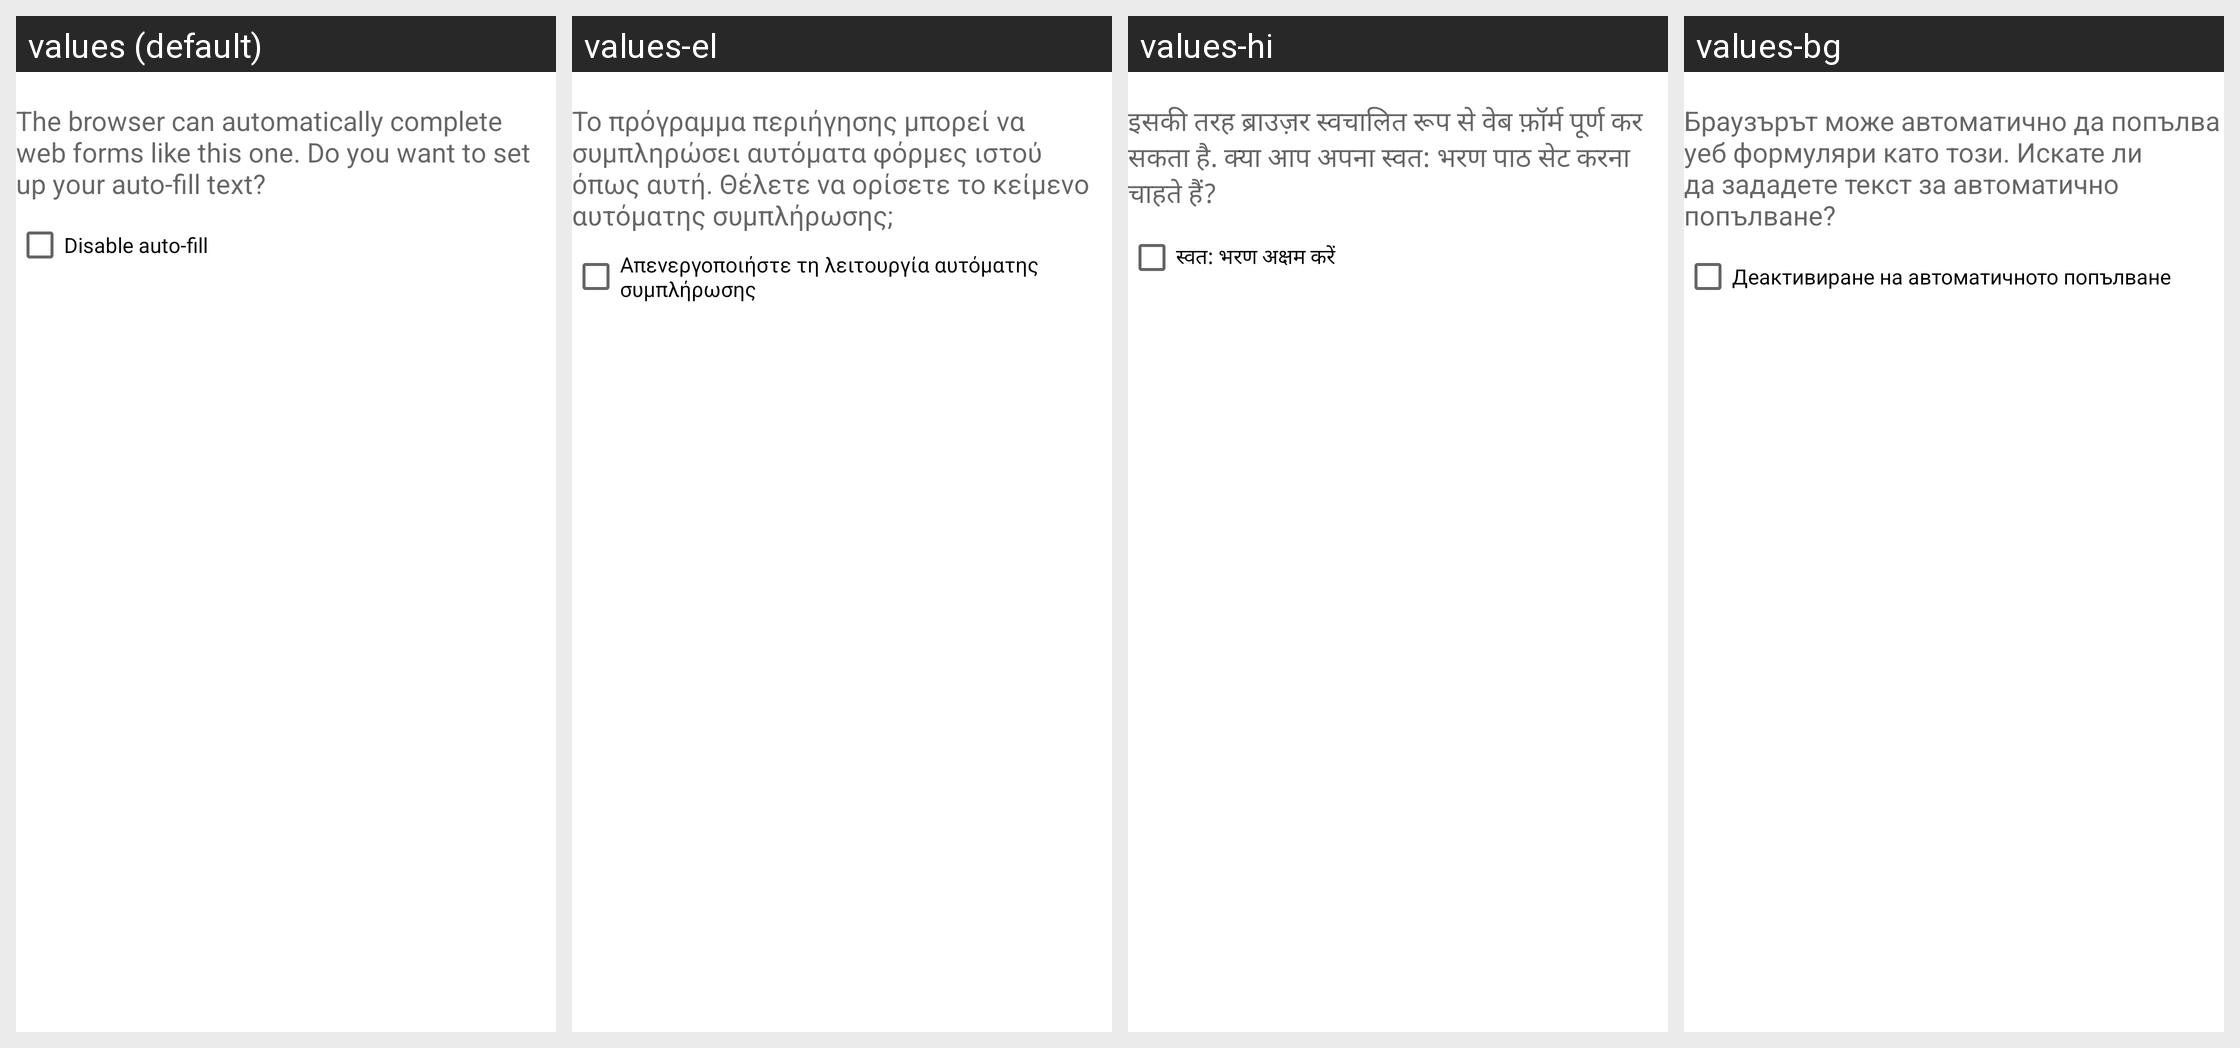

Strings drawn on this Android screen and how each of the app's shown locales translates them:
Android screen res/layout/setup_autofill_dialog.xml rendered under 4 locales, left to right: values (default), values-el, values-hi, values-bg. Device: Nexus 5 (rendered at 1080×1920; each locale shown at half size, 540×960, under a caption strip naming it); theme Theme.MaterialComponents.DayNight.NoActionBar.
Other locales in the repository, not shown: values-af, values-am, values-ar, values-be, values-bn-rBD, values-bn-rWB, values-ca, values-cs, values-da, values-de, values-de-rDE, values-en-rGB, values-en-rIN, values-es, values-es-rUS, values-et, values-et-rEE, values-fa, values-fi, values-fr, values-fr-rFR, values-he, values-hr, values-hu, values-id, values-in, values-it, values-it-rIT, values-iw, values-ja, values-ko, values-lt, values-lv, values-ms, values-ms-rMY, values-nb, values-nl, values-pl, values-pt, values-pt-rPT, values-rm, values-ro, values-ru, values-sk, values-sl, values-sr, values-sv, values-sw, values-th, values-tl, values-tr, values-uk, values-vi, values-zh-rCN, values-zh-rHK, values-zh-rTW, values-zu.
Strings drawn on this screen, with the default value and each locale's value (text and hints the layout hard-codes, and strings that could not be matched under every locale, appear in the picture but are not listed):

autofill_setup_dialog_message
  values: The browser can automatically complete web forms like this one. Do you want to set up your auto-fill text?
  values-el: Το πρόγραμμα περιήγησης μπορεί να συμπληρώσει αυτόματα φόρμες ιστού όπως αυτή. Θέλετε να ορίσετε το κείμενο αυτόματης συμπλήρωσης;
  values-hi: इसकी तरह ब्राउज़र स्‍वचालित रूप से वेब फ़ॉर्म पूर्ण कर सकता है. क्‍या आप अपना स्‍वत: भरण पाठ सेट करना चाहते हैं?
  values-bg: Браузърът може автоматично да попълва уеб формуляри като този. Искате ли да зададете текст за автоматично попълване?

disable_autofill
  values: Disable auto-fill
  values-el: Απενεργοποιήστε τη λειτουργία αυτόματης συμπλήρωσης
  values-hi: स्‍वत: भरण अक्षम करें
  values-bg: Деактивиране на автоматичното попълване
